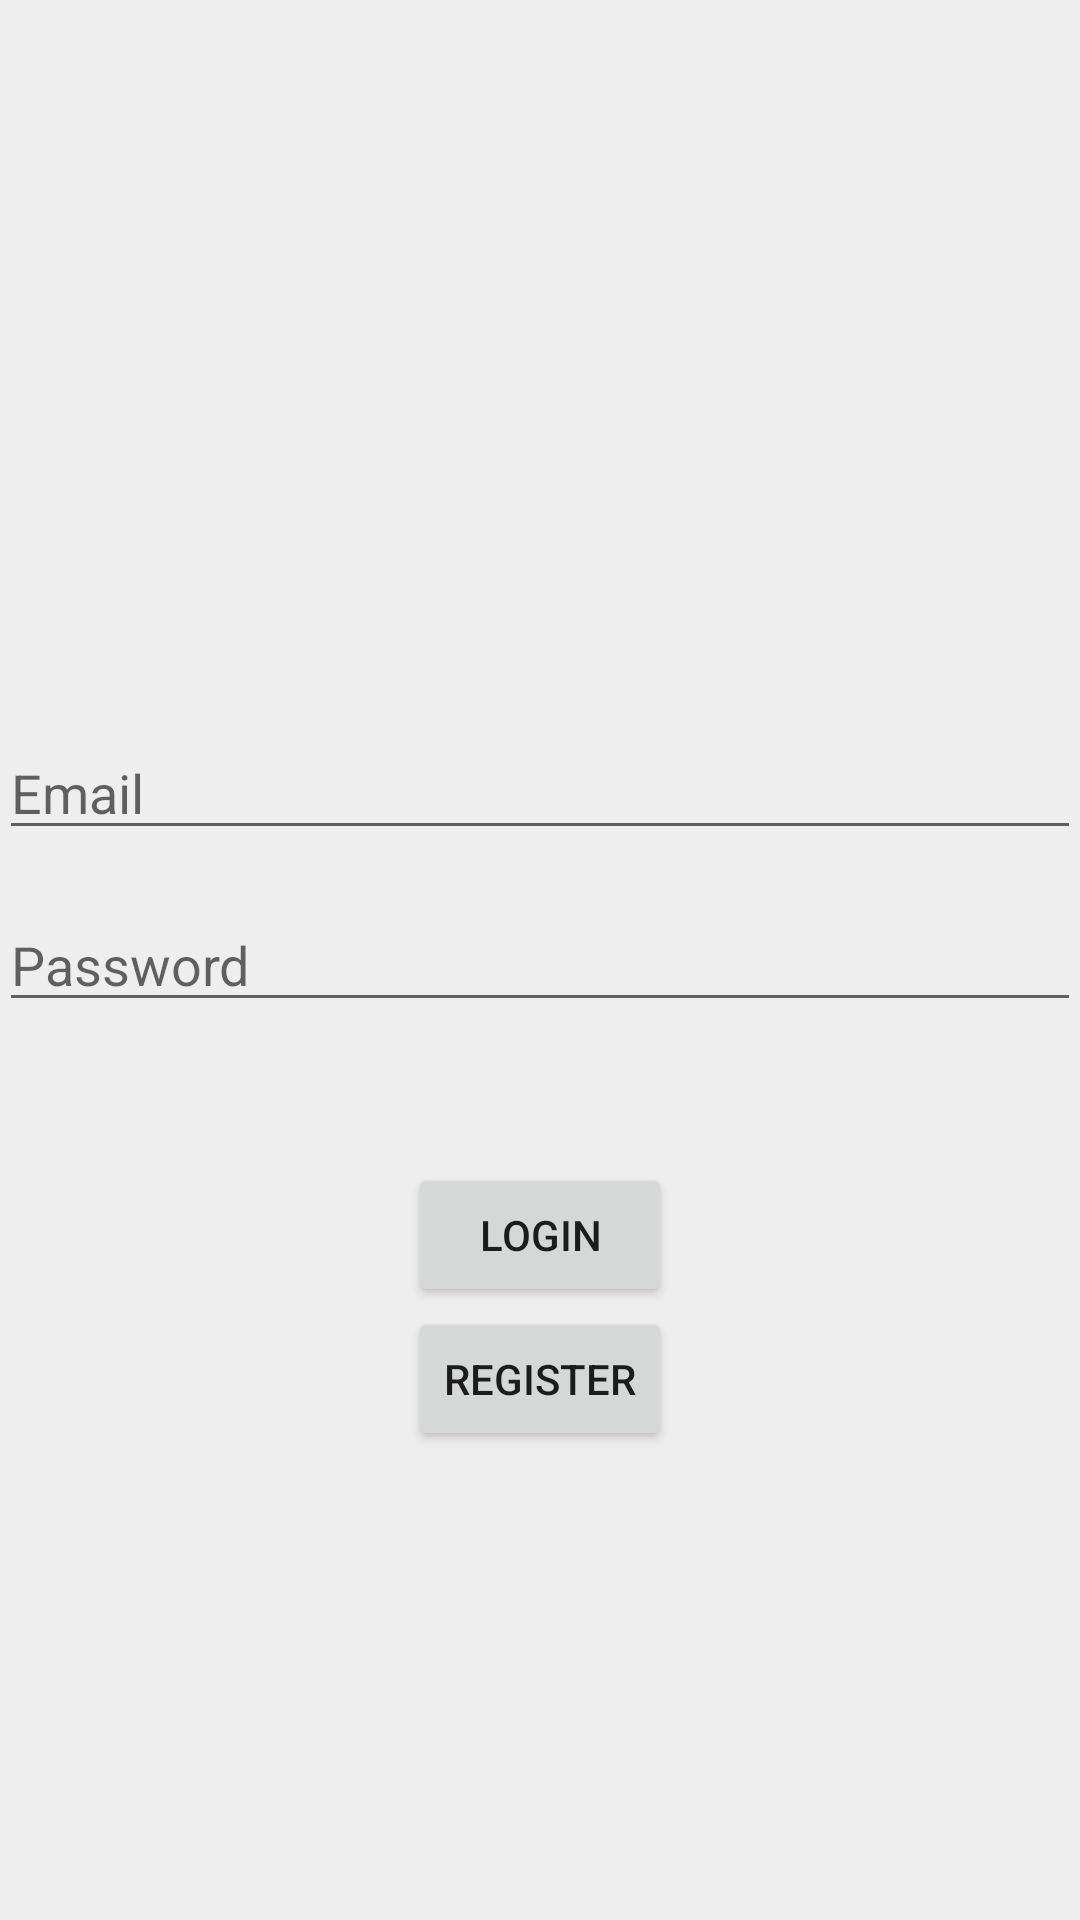

Here is an Android app screen rendered from its layout file. Give the layout XML and the strings, colors and styles it references.
<!-- AndroidManifest.xml: application theme AppTheme -->
<!-- res/layout/activity_auth.xml -->
<?xml version="1.0" encoding="utf-8"?>
<RelativeLayout xmlns:android="http://schemas.android.com/apk/res/android"
    xmlns:tools="http://schemas.android.com/tools"
    android:id="@+id/activity_auth"
    android:layout_width="match_parent"
    android:layout_height="match_parent"
    android:background="#EEE"
    android:paddingBottom="@dimen/activity_vertical_margin"
    android:paddingLeft="@dimen/activity_horizontal_margin"
    android:paddingRight="@dimen/activity_horizontal_margin"
    android:paddingTop="@dimen/activity_vertical_margin">

    <EditText
        android:id="@+id/edt_email"
        android:layout_width="match_parent"
        android:layout_height="wrap_content"
        android:layout_above="@+id/edt_password"
        android:hint="Email"
        android:inputType="textEmailAddress" />

    <EditText
        android:id="@+id/edt_password"
        android:layout_width="match_parent"
        android:layout_height="wrap_content"
        android:layout_centerInParent="true"
        android:layout_marginTop="16dp"
        android:hint="Password"
        android:inputType="textPassword" />

    <Button
        android:id="@+id/btn_login"
        android:layout_width="wrap_content"
        android:layout_height="wrap_content"
        android:layout_below="@+id/edt_password"
        android:layout_centerHorizontal="true"
        android:layout_marginTop="47dp"
        android:text="Login" />

    <Button
        android:id="@+id/btn_reg"
        android:layout_width="wrap_content"
        android:layout_height="wrap_content"
        android:layout_alignLeft="@+id/btn_login"
        android:layout_alignStart="@+id/btn_login"
        android:layout_below="@+id/btn_login"
        android:text="Register" />
</RelativeLayout>
<!-- resources referenced by this layout -->
<resources>
  <style name="AppTheme" parent="Theme.AppCompat.Light.DarkActionBar">
          
          <item name="colorPrimary">@color/colorPrimary</item>
          <item name="colorPrimaryDark">@color/colorPrimaryDark</item>
          <item name="colorAccent">@color/colorAccent</item>
      </style>
  <color name="colorPrimary">#1DA1F3</color>
  <color name="colorPrimaryDark">#09669F</color>
  <color name="colorAccent">#FF4081</color>
</resources>
